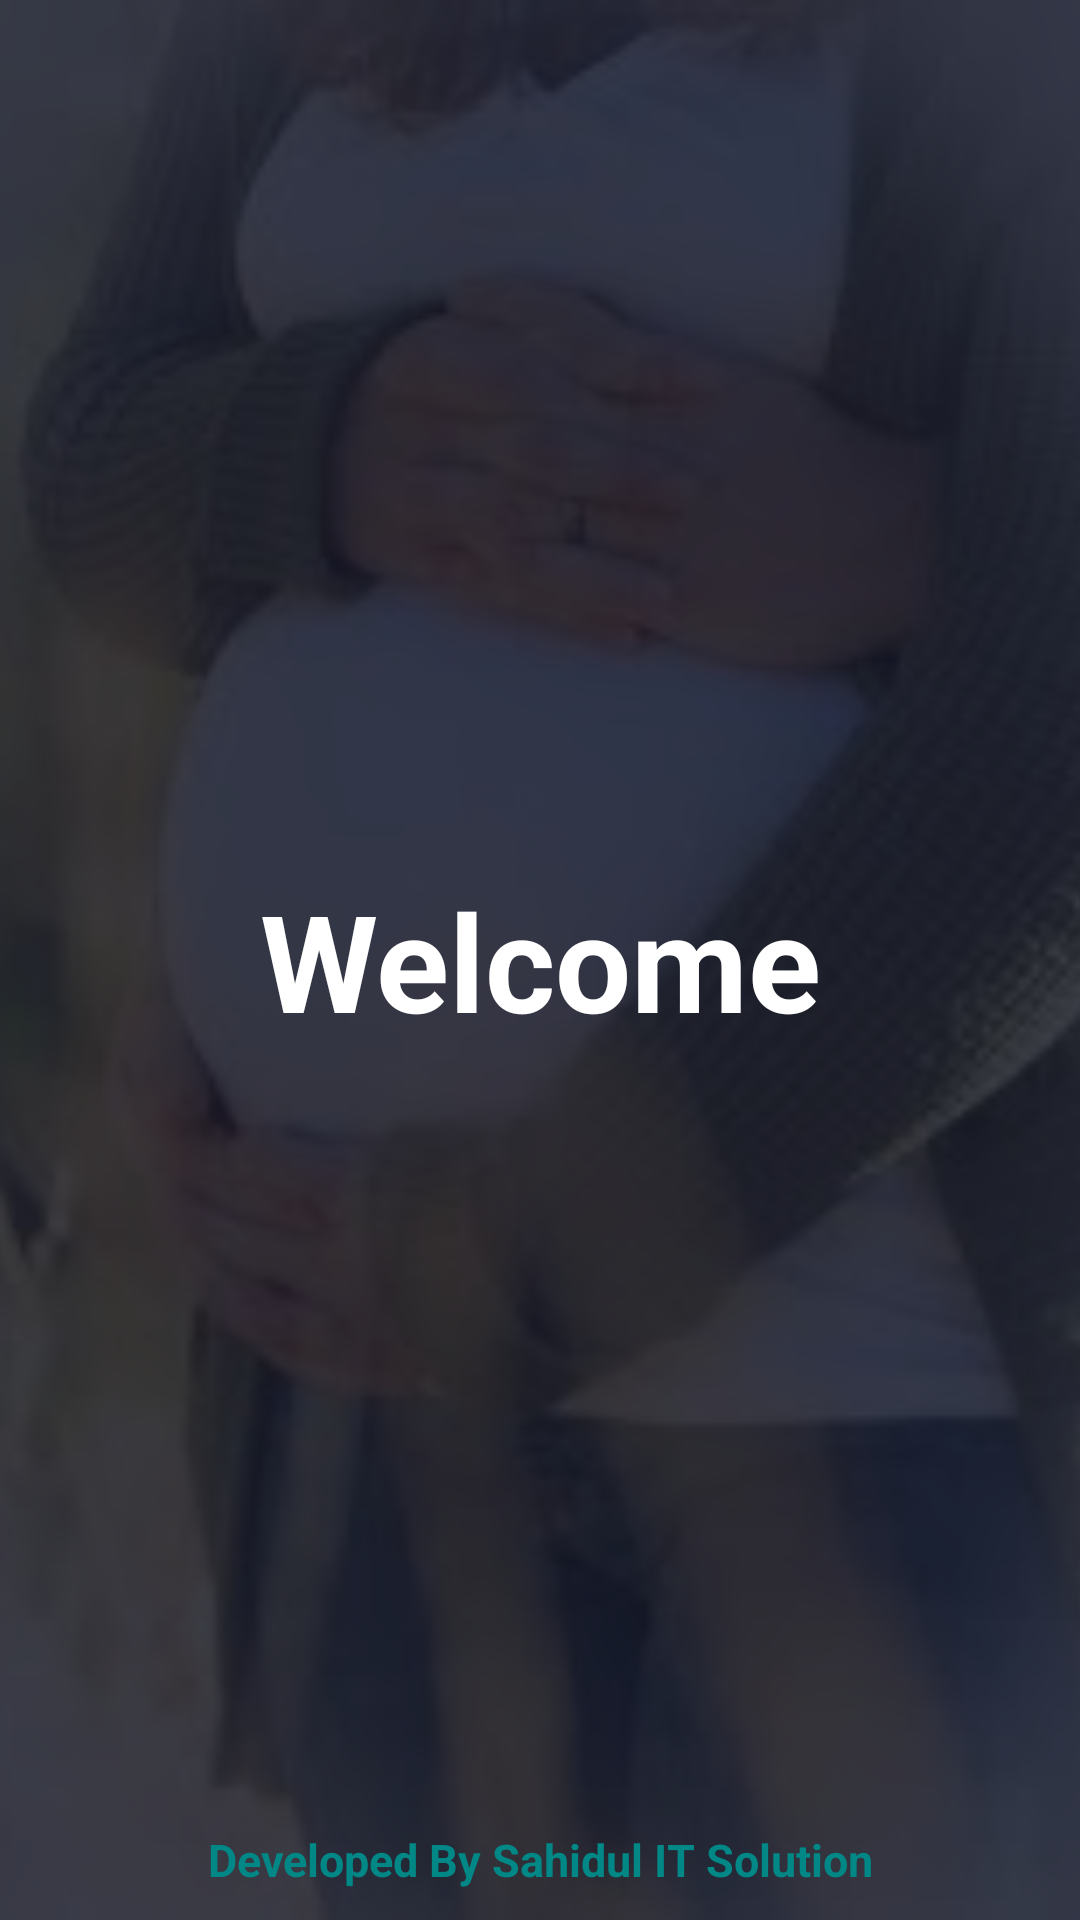

Here is an Android app screen rendered from its layout file. Give the layout XML and the strings, colors and styles it references.
<!-- AndroidManifest.xml: application theme Theme.PrgnacyCalculator -->
<!-- res/layout/activity_main.xml -->
<?xml version="1.0" encoding="utf-8"?>
<RelativeLayout xmlns:android="http://schemas.android.com/apk/res/android"
    xmlns:app="http://schemas.android.com/apk/res-auto"
    xmlns:tools="http://schemas.android.com/tools"
    android:layout_width="match_parent"
    android:layout_height="match_parent"
    android:background="#BBEFEF"
    tools:context=".MainActivity">



    <ImageView
        android:layout_width="match_parent"
        android:layout_height="match_parent"
        android:src="@drawable/ppa"
        android:scaleType="centerCrop"/>

    <LinearLayout
        android:background="@color/login_background"
        android:orientation="vertical"
        android:layout_width="match_parent"
        android:layout_height="match_parent">

    </LinearLayout>

    <TextView

        android:layout_width="match_parent"
        android:layout_height="wrap_content"
        android:text="Welcome"
        android:textSize="45sp"
        android:gravity="center"
        android:textColor="@color/white"
        android:layout_centerInParent="true"
        android:textStyle="bold"/>

    <TextView

        android:layout_width="match_parent"
        android:layout_height="wrap_content"
        android:text="Developed By Sahidul IT Solution"
        android:textSize="15dp"
        android:gravity="center"
        android:textColor="@color/teal_700"
     android:layout_alignParentBottom="true"
        android:paddingBottom="10dp"
        android:textStyle="bold"/>

</RelativeLayout>
<!-- resources referenced by this layout -->
<resources>
  <color name="login_background">#D514192C</color>
  <color name="teal_700">#FF018786</color>
  <color name="white">#FFFFFFFF</color>
  <!-- drawable ppa: jpg bitmap (drawable, 6799 bytes) -->
  <style name="Theme.PrgnacyCalculator" parent="Theme.AppCompat.NoActionBar">
          
          <item name="colorPrimary">@color/purple_500</item>
          <item name="colorPrimaryVariant">@color/purple_700</item>
          <item name="colorOnPrimary">@color/white</item>
          
          <item name="colorSecondary">@color/teal_200</item>
          <item name="colorSecondaryVariant">@color/teal_700</item>
          <item name="colorOnSecondary">@color/black</item>
          
          <item name="android:statusBarColor" tools:targetApi="l">?attr/colorPrimaryVariant</item>
          
      </style>
  <color name="purple_500">#FF6200EE</color>
  <color name="purple_700">#FF3700B3</color>
  <color name="teal_200">#FF03DAC5</color>
  <color name="black">#FF000000</color>
</resources>
